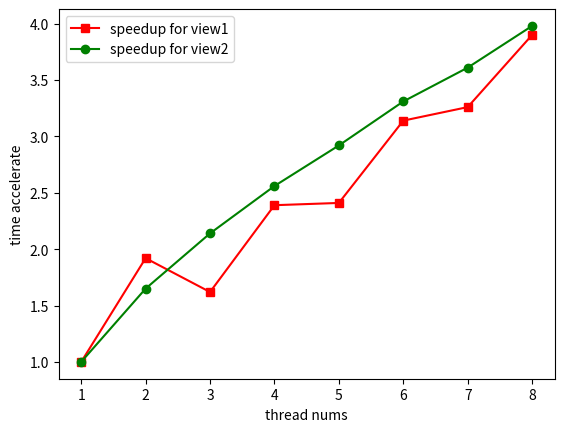

Write Python code to recreate this figure.
import matplotlib.pyplot as plt

#折线图
x = [1,2,3,4,5,6,7,8]#点的横坐标
k1 = [1,1.92,1.62,2.39,2.41,3.14,3.26,3.90]#线1的纵坐标
k2 = [1,1.65,2.14,2.56,2.92,3.31,3.61,3.98]#线2的纵坐标
plt.plot(x,k1,'s-',color = 'r',label="speedup for view1")#s-:方形
plt.plot(x,k2,'o-',color = 'g',label="speedup for view2")#o-:圆形
plt.xlabel("thread nums")#横坐标名字
plt.ylabel("time accelerate")#纵坐标名字
plt.legend(loc = "best")#图例
plt.show()